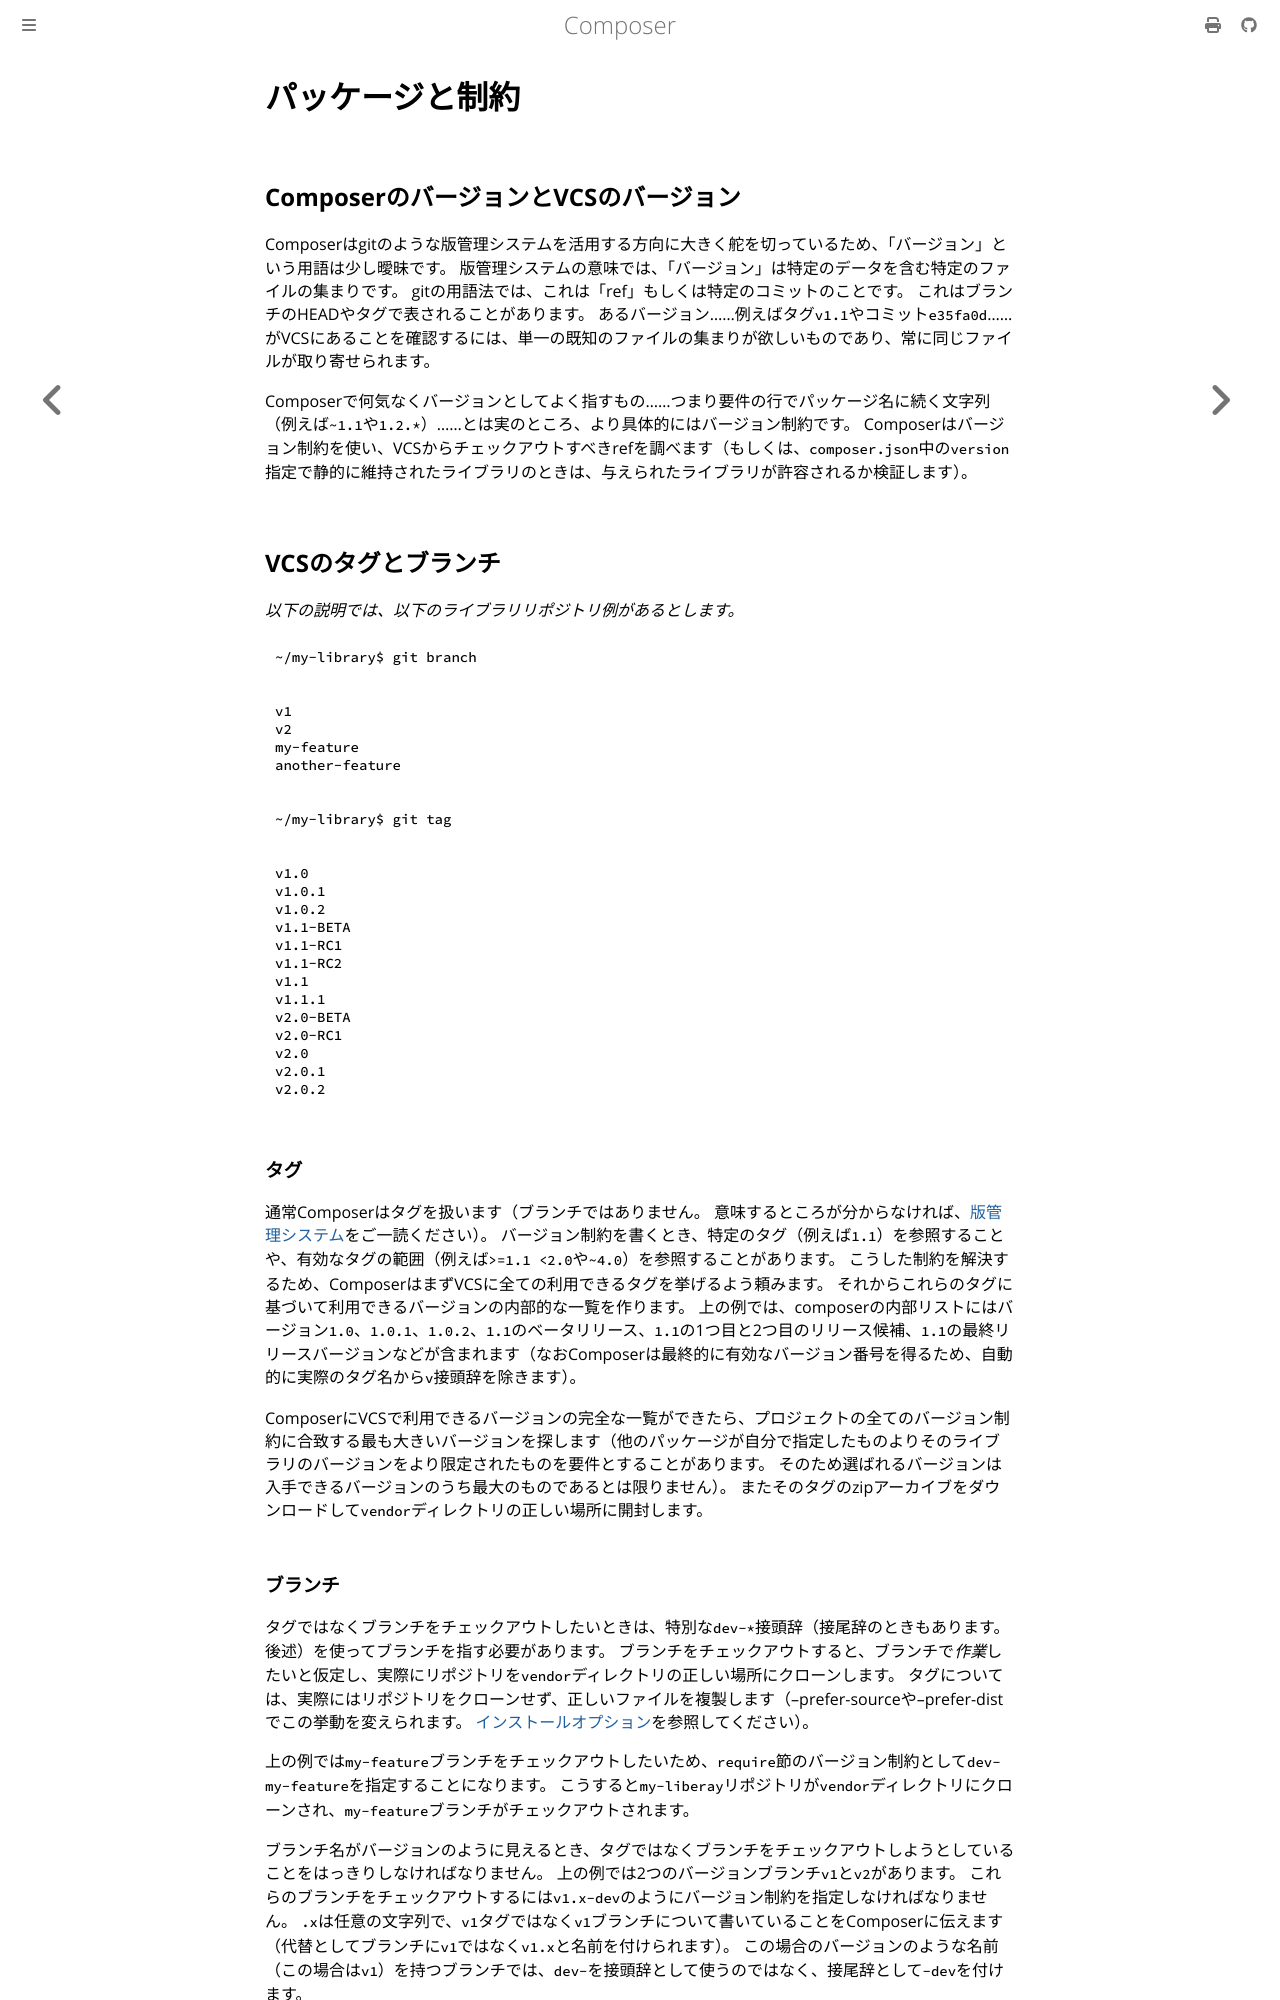

repository: gemmaro/composer · page: doc/articles/versions.html · generator: mdbook

<!--
    tagline: バージョンについての説明です。
-->

# パッケージと制約

## ComposerのバージョンとVCSのバージョン

Composerはgitのような版管理システムを活用する方向に大きく舵を切っているため、「バージョン」という用語は少し曖昧です。
版管理システムの意味では、「バージョン」は特定のデータを含む特定のファイルの集まりです。
gitの用語法では、これは「ref」もしくは特定のコミットのことです。
これはブランチのHEADやタグで表されることがあります。
あるバージョン……例えばタグ`v1.1`やコミット`e35fa0d`……がVCSにあることを確認するには、単一の既知のファイルの集まりが欲しいものであり、常に同じファイルが取り寄せられます。

Composerで何気なくバージョンとしてよく指すもの……つまり要件の行でパッケージ名に続く文字列（例えば`~1.1`や`1.2.*`）……とは実のところ、より具体的にはバージョン制約です。
Composerはバージョン制約を使い、VCSからチェックアウトすべきrefを調べます（もしくは、`composer.json`中の`version`指定で静的に維持されたライブラリのときは、与えられたライブラリが許容されるか検証します）。

## VCSのタグとブランチ

*以下の説明では、以下のライブラリリポジトリ例があるとします。*

```shell
~/my-library$ git branch
```
```text
v1
v2
my-feature
another-feature
```

```shell
~/my-library$ git tag
```
```text
v1.0
v1.0.1
v1.0.2
v1.1-BETA
v1.1-RC1
v1.1-RC2
v1.1
v1.1.1
v2.0-BETA
v2.0-RC1
v2.0
v2.0.1
v2.0.2
```

### タグ

通常Composerはタグを扱います（ブランチではありません。
意味するところが分からなければ、[版管理システム](https://en.wikipedia.org/wiki/Version_control#Common_terminology)をご一読ください）。
バージョン制約を書くとき、特定のタグ（例えば`1.1`）を参照することや、有効なタグの範囲（例えば`>=1.1 <2.0`や`~4.0`）を参照することがあります。
こうした制約を解決するため、ComposerはまずVCSに全ての利用できるタグを挙げるよう頼みます。
それからこれらのタグに基づいて利用できるバージョンの内部的な一覧を作ります。
上の例では、composerの内部リストにはバージョン`1.0`、`1.0.1`、`1.0.2`、`1.1`のベータリリース、`1.1`の1つ目と2つ目のリリース候補、`1.1`の最終リリースバージョンなどが含まれます（なおComposerは最終的に有効なバージョン番号を得るため、自動的に実際のタグ名から`v`接頭辞を除きます）。

ComposerにVCSで利用できるバージョンの完全な一覧ができたら、プロジェクトの全てのバージョン制約に合致する最も大きいバージョンを探します（他のパッケージが自分で指定したものよりそのライブラリのバージョンをより限定されたものを要件とすることがあります。
そのため選ばれるバージョンは入手できるバージョンのうち最大のものであるとは限りません）。
またそのタグのzipアーカイブをダウンロードして`vendor`ディレクトリの正しい場所に開封します。
